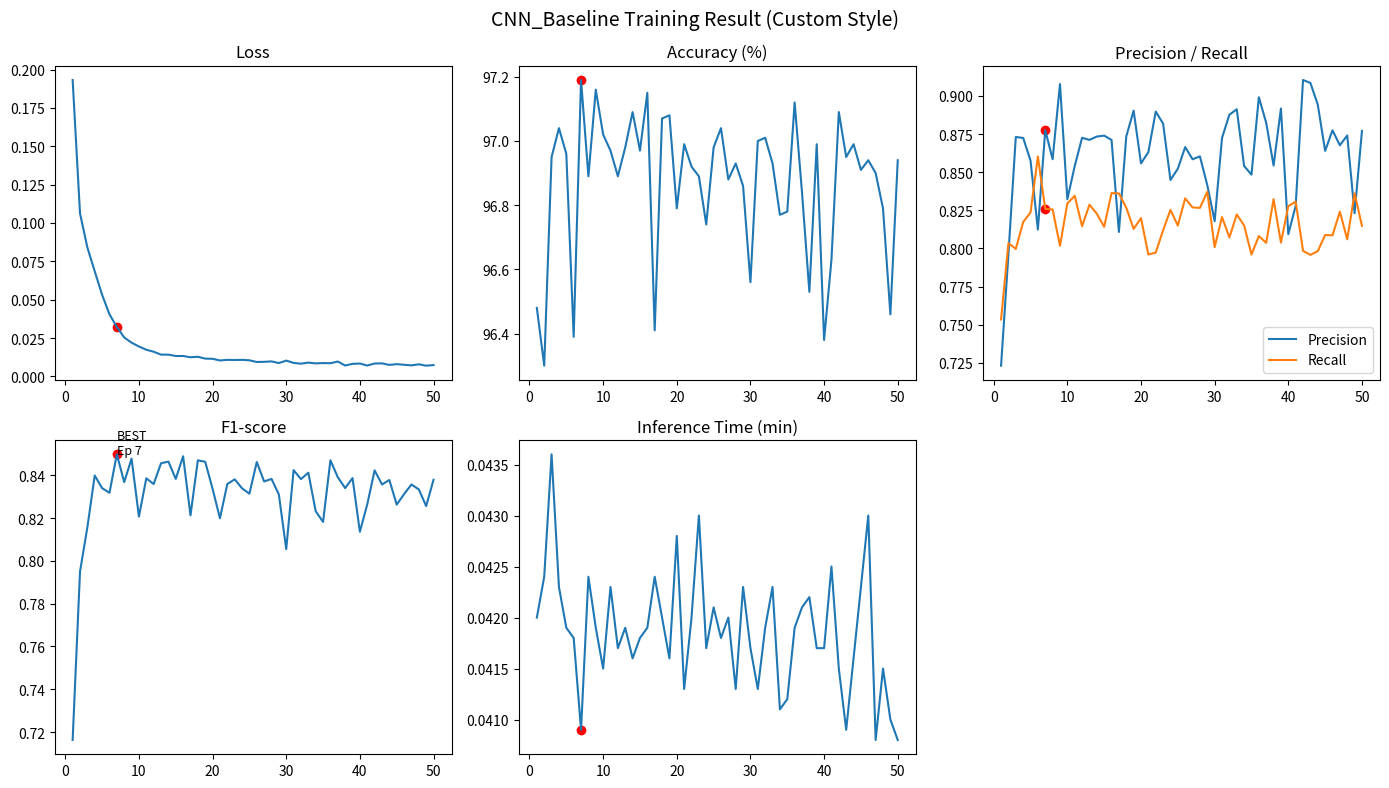

The script that saved this image:
import os
import re
import matplotlib.pyplot as plt
import numpy as np


# ==================================================
# 로그 파서 (출력 포맷 전용)
# ==================================================
def parse_log(text):
    epoch, loss, acc, precision, recall, f1, time_ = [], [], [], [], [], [], []

    pattern = re.compile(
        r"Epoch \[(\d+)/\d+\]\s*\|\s*Loss ([0-9.]+)\s*\|\s*Accuracy ([0-9.]+)%\s*\|\s*Precision ([0-9.]+)\s*\|\s*Recall ([0-9.]+)\s*\|\s*F1-score ([0-9.]+)\s*\|\s*Inference Time\s+([0-9.]+)",
        re.S
    )

    for m in pattern.finditer(text):
        epoch.append(int(m.group(1)))
        loss.append(float(m.group(2)))
        acc.append(float(m.group(3)))
        precision.append(float(m.group(4)))
        recall.append(float(m.group(5)))
        f1.append(float(m.group(6)))
        time_.append(float(m.group(7)))

    return (
        np.array(epoch),
        np.array(loss),
        np.array(acc),
        np.array(precision),
        np.array(recall),
        np.array(f1),
        np.array(time_)
    )


# ==================================================
# best epoch 찾기
# ==================================================
def get_best_epoch(epoch, f1):
    best_idx = np.argmax(f1)
    return epoch[best_idx], f1[best_idx], best_idx


# ==================================================
# plotting (사용자 정의 스타일)
# ==================================================
def plot_custom(model_name, log_text, save_dir):

    epoch, loss, acc, precision, recall, f1, time_ = parse_log(log_text)

    if len(epoch) == 0:
        print("[Error] 로그 파싱에 실패했습니다. 텍스트 형식을 확인하세요.")
        return

    best_ep, best_f1, best_idx = get_best_epoch(epoch, f1)

    os.makedirs(save_dir, exist_ok=True)

    plt.figure(figsize=(14, 8))

    # =========================
    # 1. Loss
    # =========================
    plt.subplot(2, 3, 1)
    plt.plot(epoch, loss)
    plt.scatter(best_ep, loss[best_idx], color="red")
    plt.title("Loss")

    # =========================
    # 2. Accuracy
    # =========================
    plt.subplot(2, 3, 2)
    plt.plot(epoch, acc)
    plt.scatter(best_ep, acc[best_idx], color="red")
    plt.title("Accuracy (%)")

    # =========================
    # 3. Precision / Recall
    # =========================
    plt.subplot(2, 3, 3)
    plt.plot(epoch, precision, label="Precision")
    plt.plot(epoch, recall, label="Recall")
    plt.scatter(best_ep, precision[best_idx], color="red")
    plt.scatter(best_ep, recall[best_idx], color="red")
    plt.legend()
    plt.title("Precision / Recall")

    # =========================
    # 4. F1-score (BEST 기준)
    # =========================
    plt.subplot(2, 3, 4)
    plt.plot(epoch, f1)
    plt.scatter(best_ep, best_f1, color="red")
    plt.text(best_ep, best_f1, f"BEST\nEp {best_ep}", fontsize=9)
    plt.title("F1-score")

    # =========================
    # 5. Inference Time
    # =========================
    plt.subplot(2, 3, 5)
    plt.plot(epoch, time_)
    plt.scatter(best_ep, time_[best_idx], color="red")
    plt.title("Inference Time (min)")

    plt.suptitle(f"{model_name} Training Result (Custom Style)", fontsize=14)

    save_path = os.path.join(save_dir, "result.png")
    plt.tight_layout()
    plt.savefig(save_path)
    plt.close()

    print(f"[Saved] {save_path}")
    print(f"[BEST] Epoch {best_ep}, F1 {best_f1:.4f}")


# ==================================================
# 📁 CNN 실행 세션 (추출 데이터 적용 완료)
# ==================================================
cnn_log = """
Epoch [01/50] | Loss 0.1932 | Accuracy 96.48% | Precision 0.7231 | Recall 0.7534 | F1-score 0.7163 | Inference Time 0.0420 min
Epoch [02/50] | Loss 0.1063 | Accuracy 96.30% | Precision 0.7962 | Recall 0.8035 | F1-score 0.7950 | Inference Time 0.0424 min
Epoch [03/50] | Loss 0.0840 | Accuracy 96.95% | Precision 0.8731 | Recall 0.7997 | F1-score 0.8157 | Inference Time 0.0436 min
Epoch [04/50] | Loss 0.0685 | Accuracy 97.04% | Precision 0.8725 | Recall 0.8173 | F1-score 0.8399 | Inference Time 0.0423 min
Epoch [05/50] | Loss 0.0532 | Accuracy 96.96% | Precision 0.8577 | Recall 0.8236 | F1-score 0.8340 | Inference Time 0.0419 min
Epoch [06/50] | Loss 0.0405 | Accuracy 96.39% | Precision 0.8124 | Recall 0.8603 | F1-score 0.8318 | Inference Time 0.0418 min
Epoch [07/50] | Loss 0.0322 | Accuracy 97.19% | Precision 0.8776 | Recall 0.8259 | F1-score 0.8498 | Inference Time 0.0409 min
Epoch [08/50] | Loss 0.0254 | Accuracy 96.89% | Precision 0.8585 | Recall 0.8256 | F1-score 0.8368 | Inference Time 0.0424 min
Epoch [09/50] | Loss 0.0220 | Accuracy 97.16% | Precision 0.9078 | Recall 0.8017 | F1-score 0.8478 | Inference Time 0.0419 min
Epoch [10/50] | Loss 0.0195 | Accuracy 97.02% | Precision 0.8323 | Recall 0.8295 | F1-score 0.8207 | Inference Time 0.0415 min
Epoch [11/50] | Loss 0.0174 | Accuracy 96.97% | Precision 0.8540 | Recall 0.8345 | F1-score 0.8386 | Inference Time 0.0423 min
Epoch [12/50] | Loss 0.0161 | Accuracy 96.89% | Precision 0.8726 | Recall 0.8146 | F1-score 0.8359 | Inference Time 0.0417 min
Epoch [13/50] | Loss 0.0142 | Accuracy 96.98% | Precision 0.8712 | Recall 0.8287 | F1-score 0.8456 | Inference Time 0.0419 min
Epoch [14/50] | Loss 0.0142 | Accuracy 97.09% | Precision 0.8734 | Recall 0.8228 | F1-score 0.8464 | Inference Time 0.0416 min
Epoch [15/50] | Loss 0.0133 | Accuracy 96.97% | Precision 0.8740 | Recall 0.8142 | F1-score 0.8383 | Inference Time 0.0418 min
Epoch [16/50] | Loss 0.0133 | Accuracy 97.15% | Precision 0.8712 | Recall 0.8363 | F1-score 0.8489 | Inference Time 0.0419 min
Epoch [17/50] | Loss 0.0125 | Accuracy 96.41% | Precision 0.8108 | Recall 0.8361 | F1-score 0.8213 | Inference Time 0.0424 min
Epoch [18/50] | Loss 0.0128 | Accuracy 97.07% | Precision 0.8735 | Recall 0.8267 | F1-score 0.8470 | Inference Time 0.0420 min
Epoch [19/50] | Loss 0.0116 | Accuracy 97.08% | Precision 0.8904 | Recall 0.8128 | F1-score 0.8463 | Inference Time 0.0416 min
Epoch [20/50] | Loss 0.0115 | Accuracy 96.79% | Precision 0.8558 | Recall 0.8199 | F1-score 0.8337 | Inference Time 0.0428 min
Epoch [21/50] | Loss 0.0104 | Accuracy 96.99% | Precision 0.8632 | Recall 0.7960 | F1-score 0.8199 | Inference Time 0.0413 min
Epoch [22/50] | Loss 0.0108 | Accuracy 96.92% | Precision 0.8898 | Recall 0.7973 | F1-score 0.8359 | Inference Time 0.0420 min
Epoch [23/50] | Loss 0.0107 | Accuracy 96.89% | Precision 0.8819 | Recall 0.8119 | F1-score 0.8381 | Inference Time 0.0430 min
Epoch [24/50] | Loss 0.0108 | Accuracy 96.74% | Precision 0.8449 | Recall 0.8253 | F1-score 0.8339 | Inference Time 0.0417 min
Epoch [25/50] | Loss 0.0105 | Accuracy 96.98% | Precision 0.8523 | Recall 0.8150 | F1-score 0.8314 | Inference Time 0.0421 min
Epoch [26/50] | Loss 0.0094 | Accuracy 97.04% | Precision 0.8665 | Recall 0.8329 | F1-score 0.8462 | Inference Time 0.0418 min
Epoch [27/50] | Loss 0.0095 | Accuracy 96.88% | Precision 0.8585 | Recall 0.8269 | F1-score 0.8371 | Inference Time 0.0420 min
Epoch [28/50] | Loss 0.0098 | Accuracy 96.93% | Precision 0.8604 | Recall 0.8266 | F1-score 0.8383 | Inference Time 0.0413 min
Epoch [29/50] | Loss 0.0087 | Accuracy 96.86% | Precision 0.8415 | Recall 0.8372 | F1-score 0.8310 | Inference Time 0.0423 min
Epoch [30/50] | Loss 0.0103 | Accuracy 96.56% | Precision 0.8179 | Recall 0.8009 | F1-score 0.8055 | Inference Time 0.0417 min
Epoch [31/50] | Loss 0.0088 | Accuracy 97.00% | Precision 0.8725 | Recall 0.8206 | F1-score 0.8424 | Inference Time 0.0413 min
Epoch [32/50] | Loss 0.0083 | Accuracy 97.01% | Precision 0.8877 | Recall 0.8072 | F1-score 0.8382 | Inference Time 0.0419 min
Epoch [33/50] | Loss 0.0090 | Accuracy 96.93% | Precision 0.8913 | Recall 0.8223 | F1-score 0.8412 | Inference Time 0.0423 min
Epoch [34/50] | Loss 0.0085 | Accuracy 96.77% | Precision 0.8541 | Recall 0.8151 | F1-score 0.8232 | Inference Time 0.0411 min
Epoch [35/50] | Loss 0.0087 | Accuracy 96.78% | Precision 0.8484 | Recall 0.7960 | F1-score 0.8182 | Inference Time 0.0412 min
Epoch [36/50] | Loss 0.0086 | Accuracy 97.12% | Precision 0.8992 | Recall 0.8081 | F1-score 0.8470 | Inference Time 0.0419 min
Epoch [37/50] | Loss 0.0097 | Accuracy 96.84% | Precision 0.8824 | Recall 0.8037 | F1-score 0.8391 | Inference Time 0.0421 min
Epoch [38/50] | Loss 0.0071 | Accuracy 96.53% | Precision 0.8544 | Recall 0.8323 | F1-score 0.8340 | Inference Time 0.0422 min
Epoch [39/50] | Loss 0.0082 | Accuracy 96.99% | Precision 0.8918 | Recall 0.8038 | F1-score 0.8387 | Inference Time 0.0417 min
Epoch [40/50] | Loss 0.0084 | Accuracy 96.38% | Precision 0.8094 | Recall 0.8278 | F1-score 0.8136 | Inference Time 0.0417 min
Epoch [41/50] | Loss 0.0071 | Accuracy 96.63% | Precision 0.8279 | Recall 0.8307 | F1-score 0.8264 | Inference Time 0.0425 min
Epoch [42/50] | Loss 0.0084 | Accuracy 97.09% | Precision 0.9105 | Recall 0.7984 | F1-score 0.8423 | Inference Time 0.0415 min
Epoch [43/50] | Loss 0.0085 | Accuracy 96.95% | Precision 0.9086 | Recall 0.7958 | F1-score 0.8357 | Inference Time 0.0409 min
Epoch [44/50] | Loss 0.0075 | Accuracy 96.99% | Precision 0.8944 | Recall 0.7982 | F1-score 0.8378 | Inference Time 0.0416 min
Epoch [45/50] | Loss 0.0080 | Accuracy 96.91% | Precision 0.8640 | Recall 0.8088 | F1-score 0.8263 | Inference Time 0.0423 min
Epoch [46/50] | Loss 0.0076 | Accuracy 96.94% | Precision 0.8775 | Recall 0.8086 | F1-score 0.8312 | Inference Time 0.0430 min
Epoch [47/50] | Loss 0.0072 | Accuracy 96.90% | Precision 0.8677 | Recall 0.8241 | F1-score 0.8357 | Inference Time 0.0408 min
Epoch [48/50] | Loss 0.0079 | Accuracy 96.79% | Precision 0.8741 | Recall 0.8060 | F1-score 0.8334 | Inference Time 0.0415 min
Epoch [49/50] | Loss 0.0070 | Accuracy 96.46% | Precision 0.8231 | Recall 0.8362 | F1-score 0.8256 | Inference Time 0.0410 min
Epoch [50/50] | Loss 0.0074 | Accuracy 96.94% | Precision 0.8771 | Recall 0.8148 | F1-score 0.8379 | Inference Time 0.0408 min
"""

plot_custom("CNN_Baseline", cnn_log, "logs/cnn")
